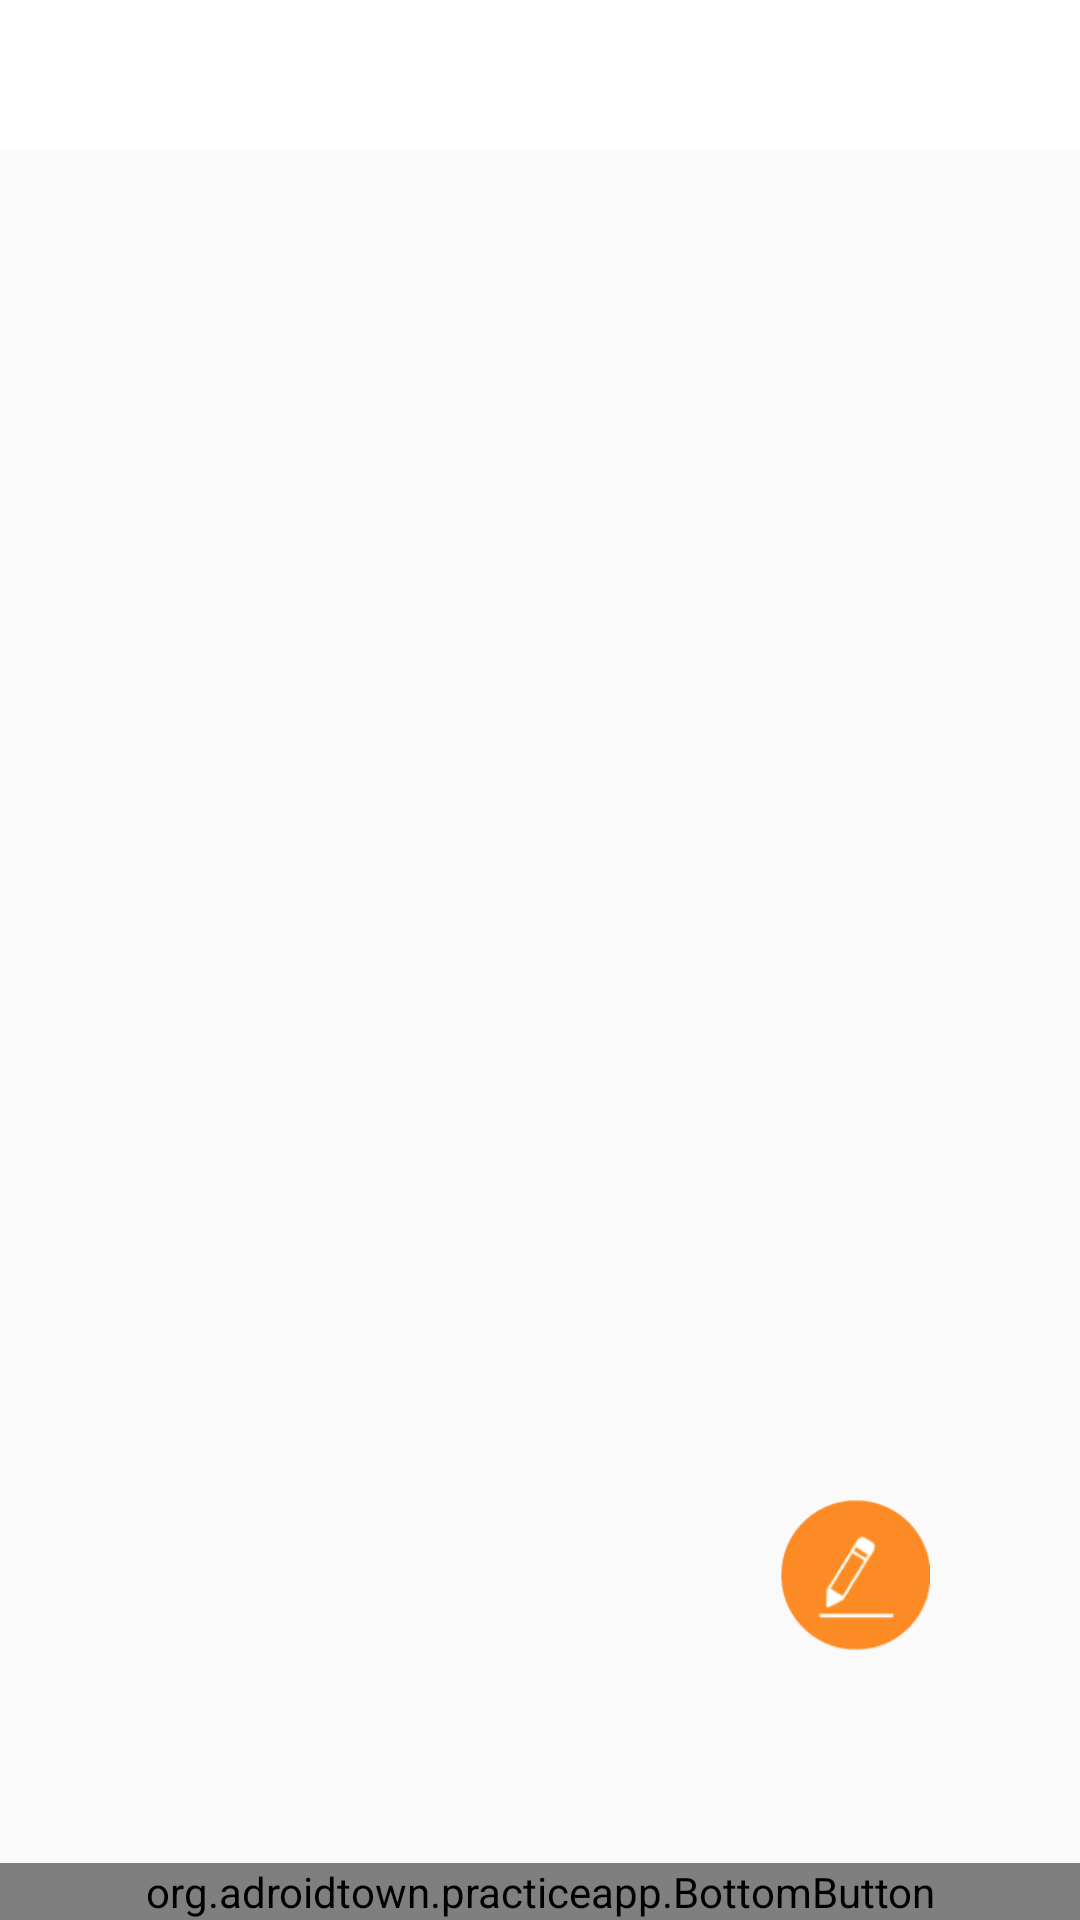

The Android layout XML behind this screen, and the referenced resources:
<!-- AndroidManifest.xml: application theme AppTheme -->
<!-- res/layout/fragment_firebase_listview.xml -->
<?xml version="1.0" encoding="utf-8"?>
<RelativeLayout xmlns:android="http://schemas.android.com/apk/res/android"
    android:layout_width="match_parent"
    android:layout_height="match_parent"
    xmlns:app="http://schemas.android.com/apk/res-auto">

    <LinearLayout
        android:id="@+id/first"
        android:orientation="horizontal"
        android:layout_width="match_parent"
        android:layout_height="50dp">


        <android.support.design.widget.TabLayout
            android:id="@+id/tabs"
            android:layout_width="match_parent"
            android:layout_height="wrap_content"
            app:tabMode="fixed"
            app:tabGravity="fill"
            app:tabTextColor="#000000"
            app:tabIndicatorHeight="5dp"
            app:tabSelectedTextColor="#FF8000"
            android:elevation="1dp"
            android:theme="@style/Toolbar"
            style="@style/MyTabStyle"
            android:background="@android:color/background_light"/>

    </LinearLayout>

    <LinearLayout
        android:id="@+id/lList"
        android:orientation="vertical"
        android:layout_width="match_parent"
        android:layout_height="403dp"
        android:layout_below="@+id/first"
        android:layout_above="@+id/bottom"
        >
        <android.support.v7.widget.RecyclerView
            android:id="@+id/listView"
            android:layout_width="match_parent"
            android:layout_height="match_parent">
        </android.support.v7.widget.RecyclerView>
        

    </LinearLayout>

<org.adroidtown.practiceapp.BottomButton
    android:layout_width="match_parent"
    android:layout_height="wrap_content"
    android:id="@+id/bottom"
    android:layout_alignParentBottom="true">
</org.adroidtown.practiceapp.BottomButton>

    <Button
        android:id="@+id/writeBtn"
        android:layout_alignParentBottom="true"
        android:layout_marginBottom="90dp"
        android:layout_alignParentRight="true"
        android:layout_marginRight="50dp"
        android:layout_width="50dp"
        android:layout_height="50dp"
        android:background="@drawable/write"/>

</RelativeLayout>
<!-- resources referenced by this layout -->
<resources>
  <!-- drawable write: png bitmap (drawable, 7844 bytes) -->
  <style name="MyTabStyle" parent="android:Widget.ActionBar.TabBar">
          <item name="android:background">@drawable/tab_selector</item>
      </style>
  <style name="Toolbar" parent="Base.Widget.AppCompat.Toolbar">
          <item name="actionMenuTextColor">#FF8000</item>
          <item name="android:background">#ffffff</item>
      </style>
  <style name="AppTheme" parent="Theme.AppCompat.Light.DarkActionBar">
          
          <item name="colorPrimary">@color/colorPrimary</item>
          <item name="colorPrimaryDark">@color/colorPrimaryDark</item>
          <item name="colorAccent">@color/colorAccent</item>
          <item name="windowNoTitle">true</item>
      </style>
  <!-- drawable tab_selector (drawable) -->
  <?xml version="1.0" encoding="utf-8"?>
  <selector xmlns:android="http://schemas.android.com/apk/res/android">
      <item android:state_selected="true" android:drawable="@color/colorAccent" />
      <item android:state_selected="false" android:drawable="@color/unselected" />
  </selector>
  <color name="colorPrimary">#3F51B5</color>
  <color name="colorPrimaryDark">#303F9F</color>
  <color name="colorAccent">#FF8000</color>
  <color name="unselected">#DCDBDC</color>
</resources>
